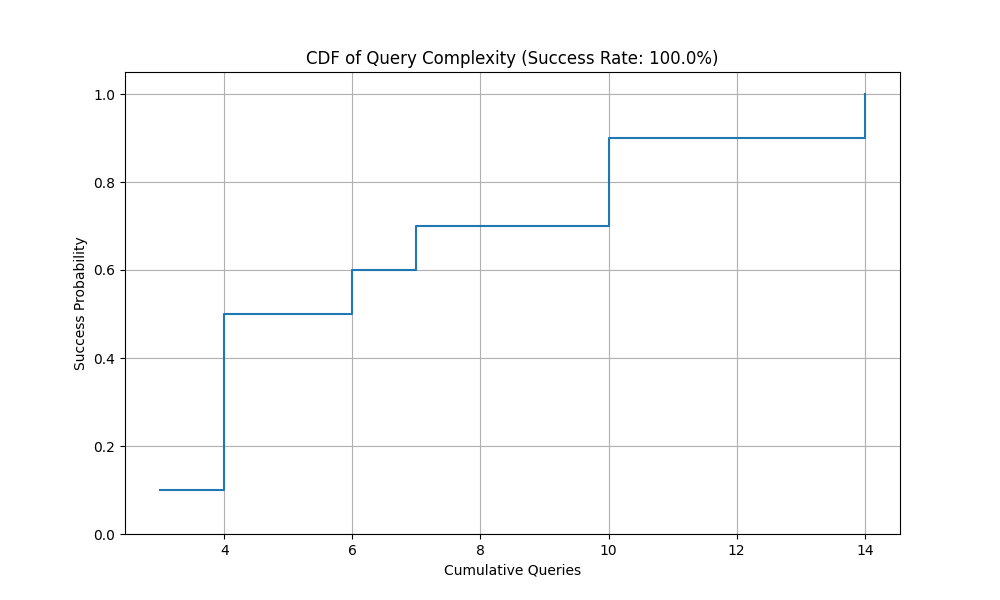

Values plotted in this chart, from the file beside it:
Queries, Success_Probability
3, 0.1
4, 0.2
4, 0.3
4, 0.4
4, 0.5
6, 0.6
7, 0.7
10, 0.8
10, 0.9
14, 1.0
